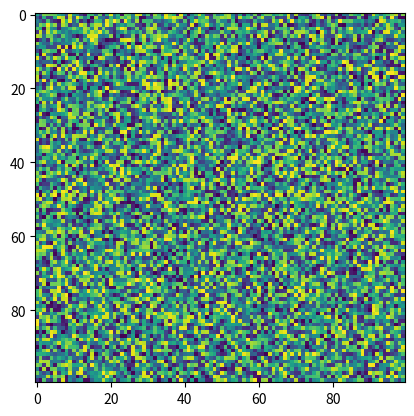

This figure's Python source:
import matplotlib.pyplot as plt
import numpy as np
X = np.random.rand(100, 100)
plt.imshow(cmap='viridis', filternorm=True, X=X, resample=None, filterrad=4.0, url=None)
